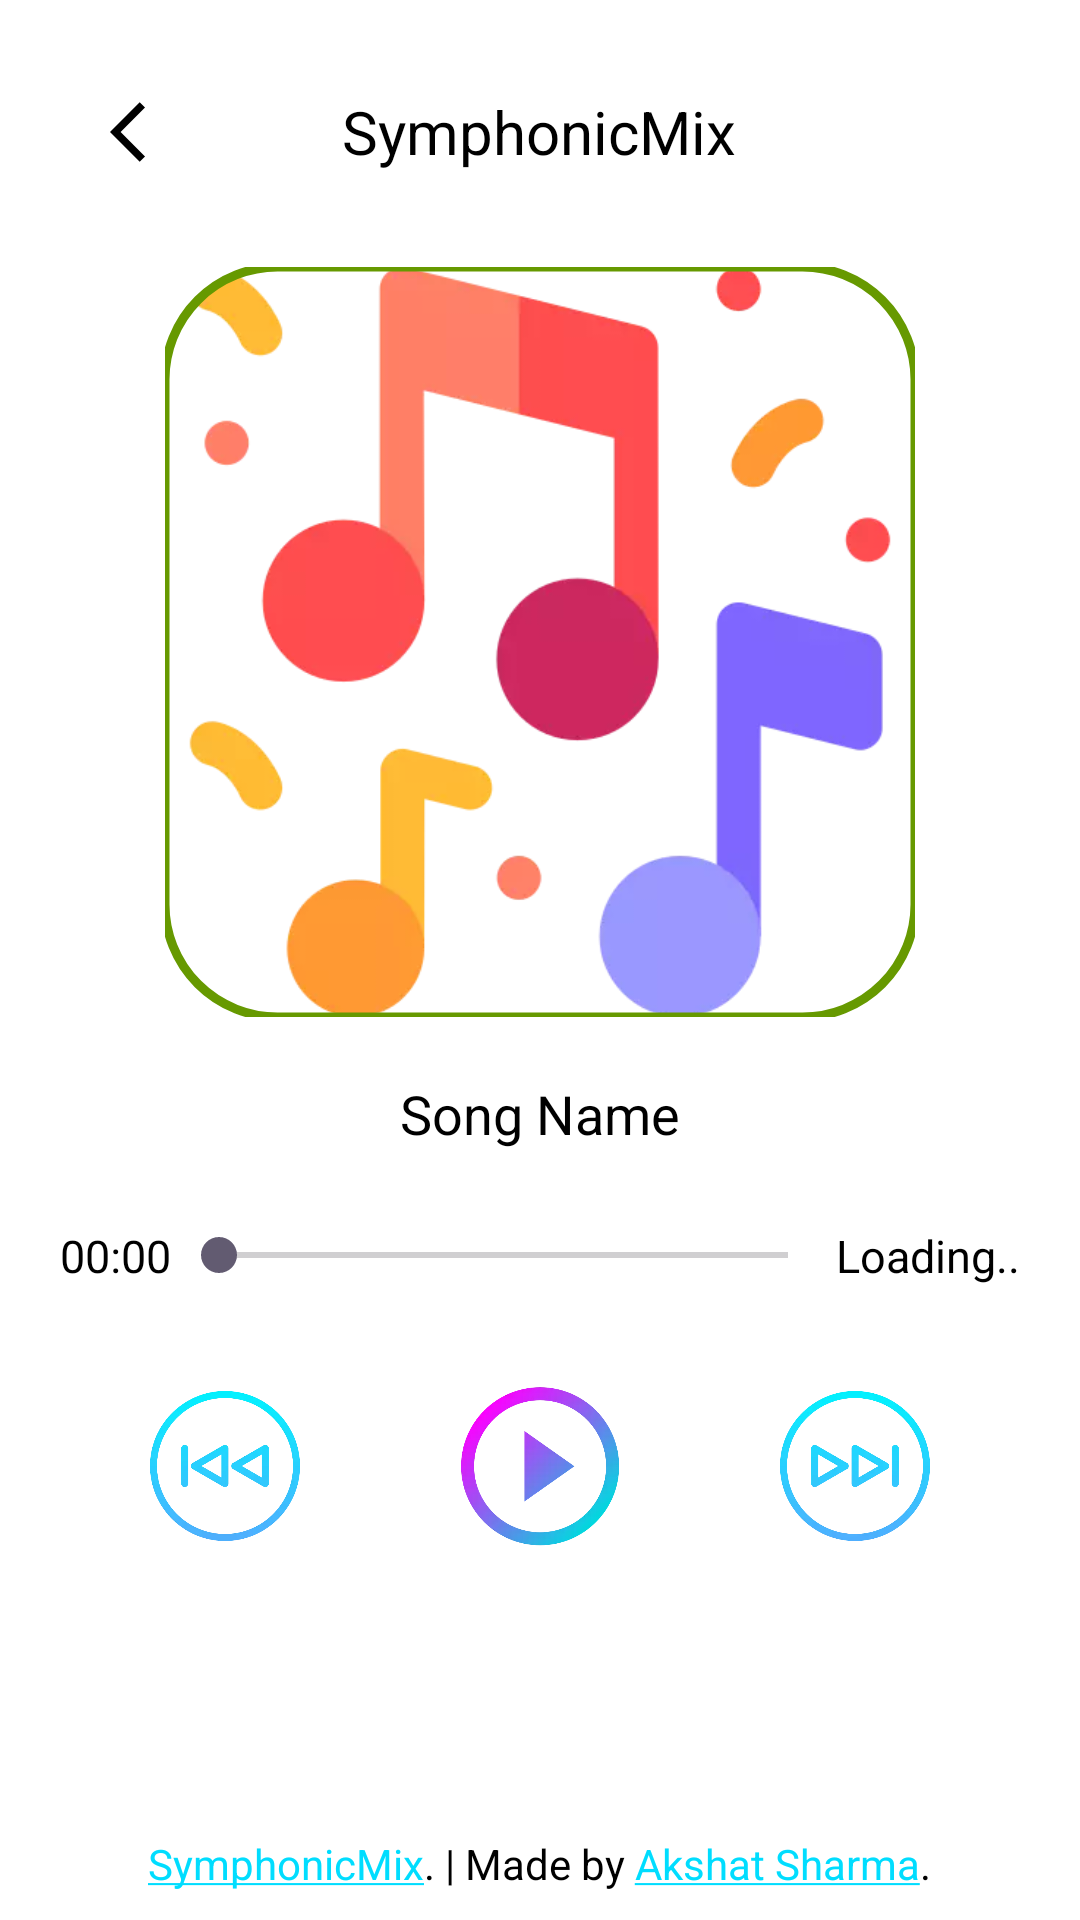

Android layout source for this screen:
<!-- AndroidManifest.xml: application theme Theme.SymphonicMix -->
<!-- res/layout/activity_player.xml -->
<?xml version="1.0" encoding="utf-8"?>
<LinearLayout xmlns:android="http://schemas.android.com/apk/res/android"
    xmlns:app="http://schemas.android.com/apk/res-auto"
    xmlns:tools="http://schemas.android.com/tools"
    android:layout_width="match_parent"
    android:layout_height="match_parent"
    android:layout_gravity="center"
    android:layout_margin="1dp"
    android:padding="5dp"
    android:gravity="center"
    android:orientation="vertical"
    tools:context=".activities.PlayerActivity">

    
    <LinearLayout
        android:layout_width="match_parent"
        android:layout_height="wrap_content"
        android:layout_gravity="center"
        android:layout_margin="10dp"
        android:gravity="center"
        android:orientation="horizontal"
        android:padding="1dp"
        android:weightSum="5">

        <ImageButton
            android:id="@+id/back_btn_pa"
            style="@style/Widget.AppCompat.Button.Borderless.Colored"
            android:layout_width="0dp"
            android:layout_height="wrap_content"
            android:layout_weight="1"
            android:background="@android:color/transparent"
            android:contentDescription="@string/back_btn"
            android:src="@drawable/ic_back"
            app:tint="@color/black" />

        <TextView
            android:layout_width="0dp"
            android:layout_height="match_parent"
            android:layout_gravity="center"
            android:layout_weight="3"
            android:gravity="center"
            android:text="@string/app_name"
            android:textColor="@color/black"
            android:textSize="20sp" />

        <ImageButton
            android:id="@+id/fav_btn_pa"
            style="@style/Widget.AppCompat.Button.Borderless.Colored"
            android:layout_width="0dp"
            android:layout_height="wrap_content"
            android:layout_weight="1"
            android:background="@android:color/transparent"
            android:contentDescription="@string/add_to_favorites"
            android:src="@drawable/ic_favorite_border"
            app:tint="@android:color/holo_red_dark" />

    </LinearLayout>

    
    <com.google.android.material.imageview.ShapeableImageView
        android:id="@+id/img_album"
        android:layout_width="250dp"
        android:layout_height="250dp"
        android:layout_gravity="center"
        android:layout_margin="10dp"
        android:src="@drawable/ic_music_splash"
        app:shapeAppearanceOverlay="@style/curved"
        app:strokeColor="@android:color/holo_green_dark"
        app:strokeWidth="3dp" />

    
    <TextView
        android:id="@+id/song_name_pa"
        android:layout_width="match_parent"
        android:layout_height="wrap_content"
        android:layout_marginHorizontal="20dp"
        android:layout_marginVertical="10dp"
        android:gravity="center"
        android:text="@string/song_name"
        android:textAlignment="center"
        android:textColor="@color/black"
        android:textSize="18sp" />

    
    <LinearLayout
        android:layout_width="match_parent"
        android:layout_height="wrap_content"
        android:layout_margin="10dp"
        android:padding="5dp"
        android:orientation="horizontal">

        <TextView
            android:id="@+id/tv_seekbar_start"
            android:layout_width="wrap_content"
            android:layout_height="match_parent"
            android:text="@string/start_tv"
            android:textColor="@color/black"
            android:textSize="15sp" />

        <androidx.appcompat.widget.AppCompatSeekBar
            android:id="@+id/seek_bar_pa"
            android:layout_width="0dp"
            android:layout_height="match_parent"
            android:layout_weight="1" />

        <TextView
            android:id="@+id/tv_seekbar_end"
            android:layout_width="wrap_content"
            android:layout_height="match_parent"
            android:text="@string/end_tv"
            android:textColor="@color/black"
            android:textSize="15sp" />

    </LinearLayout>

    
    <LinearLayout
        android:layout_width="match_parent"
        android:layout_height="wrap_content"
        android:layout_margin="10dp"
        android:gravity="center"
        android:orientation="horizontal"
        android:padding="5dp">

        <ImageView
            android:id="@+id/previous_btn"
            android:layout_width="50dp"
            android:layout_height="50dp"
            android:layout_marginHorizontal="25dp"
            android:clickable="true"
            android:contentDescription="@string/previous_song"
            android:focusable="true"
            android:src="@drawable/previous" />

        <ImageView
            android:id="@+id/play_pause_btn"
            android:layout_width="60dp"
            android:layout_height="60dp"
            android:layout_marginHorizontal="25dp"
            android:clickable="true"
            android:contentDescription="@string/play_pause_button"
            android:focusable="true"
            android:src="@drawable/play_button" />

        <ImageView
            android:id="@+id/next_btn"
            android:layout_width="50dp"
            android:layout_height="50dp"
            android:layout_marginHorizontal="25dp"
            android:clickable="true"
            android:contentDescription="@string/next_song"
            android:focusable="true"
            android:src="@drawable/next" />

    </LinearLayout>

    
    <LinearLayout
        android:layout_width="match_parent"
        android:layout_height="wrap_content"
        android:layout_margin="10dp"
        android:padding="5dp"
        android:weightSum="4"
        android:orientation="horizontal">

        <ImageButton
            android:id="@+id/repeat_btn_pa"
            style="@style/Widget.AppCompat.Button.Borderless.Colored"
            android:layout_width="0dp"
            android:layout_height="wrap_content"
            android:layout_weight="1"
            android:background="@android:color/transparent"
            android:contentDescription="@string/repeat_btn"
            android:src="@drawable/ic_repeat"
            app:tint="@color/pink" />

        <ImageButton
            android:id="@+id/equalizer_btn_pa"
            style="@style/Widget.AppCompat.Button.Borderless.Colored"
            android:layout_width="0dp"
            android:layout_height="wrap_content"
            android:layout_weight="1"
            android:background="@android:color/transparent"
            android:contentDescription="@string/equalizer_btn"
            android:src="@drawable/ic_equalizer"
            app:tint="@color/pink" />

        <ImageButton
            android:id="@+id/timer_btn_pa"
            style="@style/Widget.AppCompat.Button.Borderless.Colored"
            android:layout_width="0dp"
            android:layout_height="wrap_content"
            android:layout_weight="1"
            android:background="@android:color/transparent"
            android:contentDescription="@string/timer_btn"
            android:src="@drawable/ic_timer"
            app:tint="@color/pink" />

        <ImageButton
            android:id="@+id/share_btn_pa"
            style="@style/Widget.AppCompat.Button.Borderless.Colored"
            android:layout_width="0dp"
            android:layout_height="wrap_content"
            android:layout_weight="1"
            android:background="@android:color/transparent"
            android:contentDescription="@string/share_btn"
            android:src="@drawable/ic_share"
            app:tint="@color/pink" />

    </LinearLayout>

    
    <TextView
        android:layout_width="wrap_content"
        android:layout_height="wrap_content"
        android:layout_gravity="center"
        android:gravity="center"
        android:textColor="@color/black"
        android:textSize="14sp"
        android:text="@string/symphonicmix_made_by_akshat_sharma"/>

</LinearLayout>
<!-- resources referenced by this layout -->
<resources>
  <color name="black">#FF000000</color>
  <color name="pink">#FF21A6</color>
  <!-- drawable ic_back (drawable) -->
  <vector xmlns:android="http://schemas.android.com/apk/res/android"
      android:width="24dp"
      android:height="24dp"
      android:autoMirrored="true"
      android:viewportWidth="24"
      android:viewportHeight="24">
      <path
          android:fillColor="@color/black"
          android:pathData="M11.67,3.87L9.9,2.1 0,12l9.9,9.9 1.77,-1.77L3.54,12z" />
  </vector>
  <!-- drawable ic_music_splash: webp bitmap (drawable, 15384 bytes) -->
  <!-- drawable next: webp bitmap (drawable, 22596 bytes) -->
  <!-- drawable play_button: webp bitmap (drawable, 15890 bytes) -->
  <!-- drawable previous: webp bitmap (drawable, 22560 bytes) -->
  <string name="add_to_favorites">Add to Favorites</string>
  <string name="app_name">SymphonicMix</string>
  <string name="back_btn">Back</string>
  <string name="end_tv">Loading..</string>
  <string name="equalizer_btn">Equalizer</string>
  <string name="next_song">Next Song</string>
  <string name="play_pause_button">Play / Pause Button</string>
  <string name="previous_song">Previous Song</string>
  <string name="repeat_btn">Repeat</string>
  <string name="share_btn">Share</string>
  <string name="song_name">Song Name</string>
  <string name="start_tv">00:00</string>
  <string name="symphonicmix_made_by_akshat_sharma"><a href="https://www.github.com/akshat-dev-aps-9981">SymphonicMix</a>. | Made by <a href="https://www.github.com/akshat-dev-aps-9981">Akshat Sharma</a>.</string>
  <string name="timer_btn">Timer</string>
  <style name="curved">
          <item name="cornerSize">15%</item>
          <item name="android:shape">rectangle</item>
  
      </style>
  <style name="Theme.SymphonicMix" parent="Base.Theme.SymphonicMix" />
  <style name="Base.Theme.SymphonicMix" parent="Theme.Material3.DayNight.NoActionBar">
          
          
          <item name="android:windowBackground">@color/light_background_color</item>
          <item name="android:statusBarColor">@color/blue</item>
          <item name="colorPrimary">@android:color/holo_blue_bright</item>
          <item name="colorPrimaryDark">@color/white</item>
      </style>
  <color name="light_background_color">#FFFFFF</color>
  <color name="blue">#282A36</color>
  <color name="white">#FFFFFFFF</color>
</resources>
